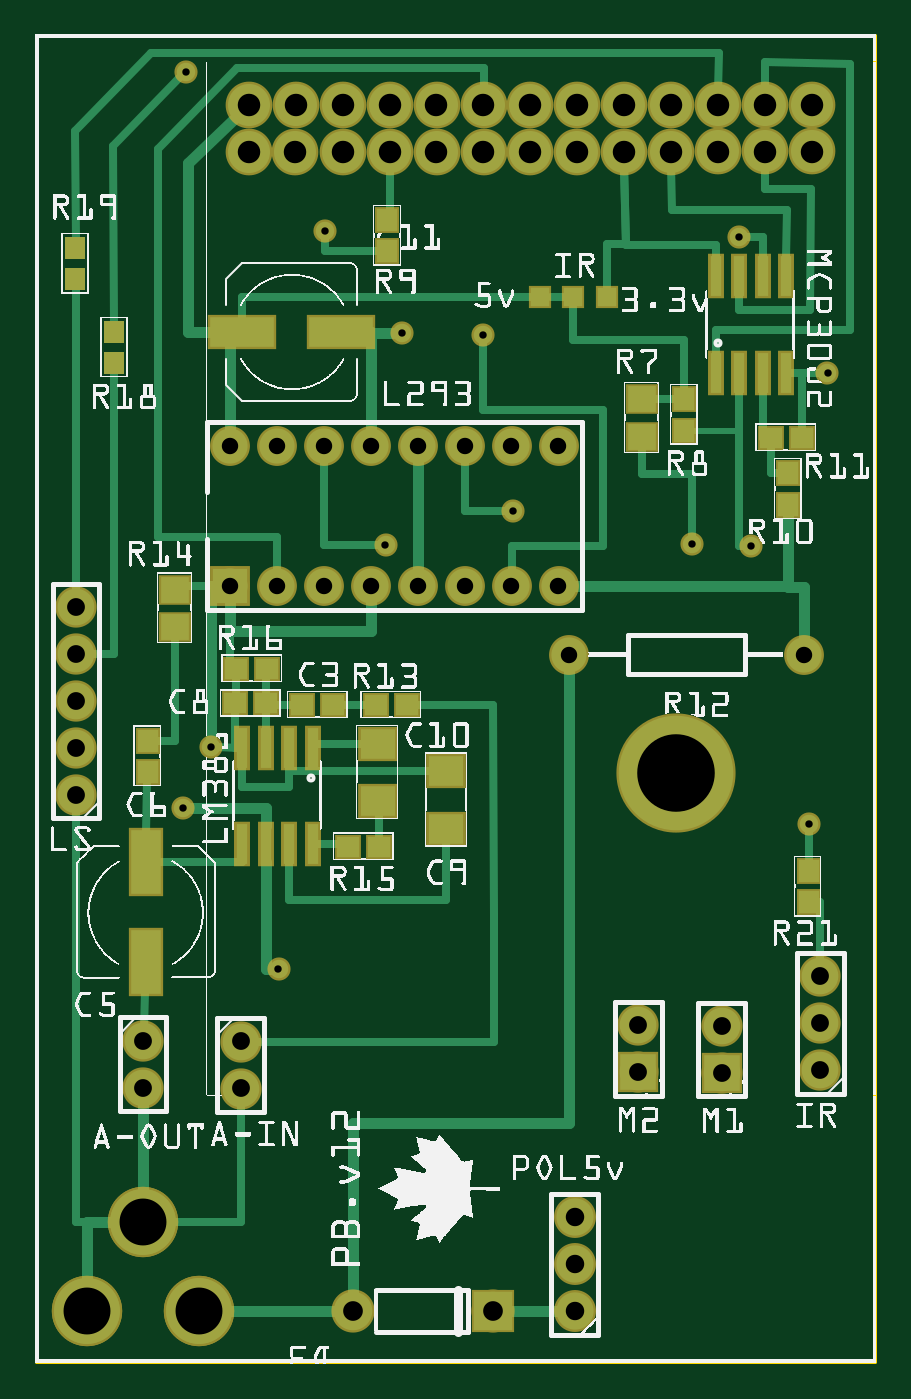
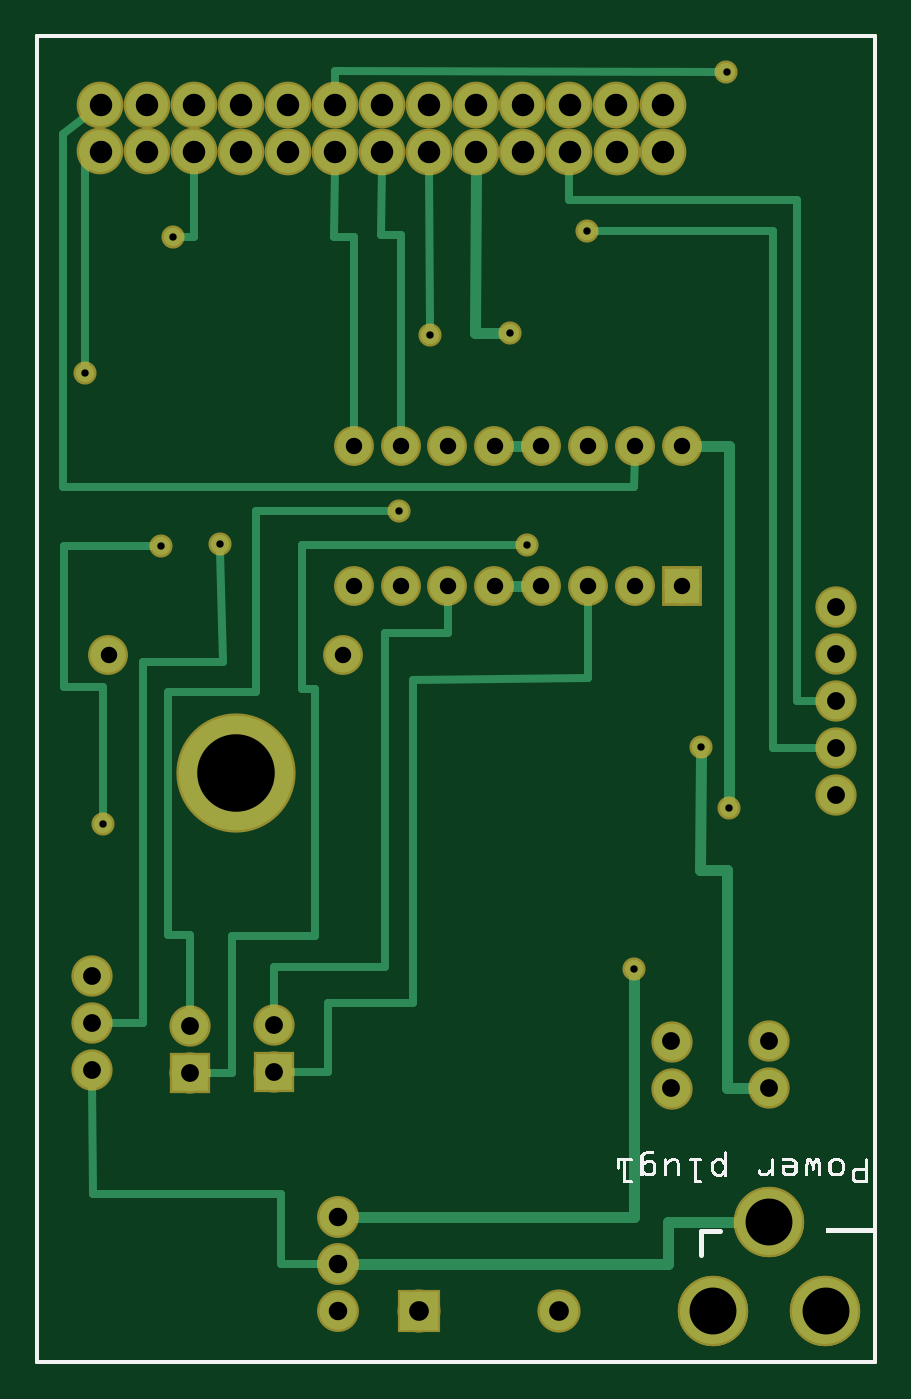
Circuit board: 9 layer files. Board 45.4 x 71.8 mm.
- outline: pb12_contour.gm1 (370 bytes)
- bottom_copper: pb12_copperBottom.gbl (4576 bytes)
- top_copper: pb12_copperTop.gtl (8549 bytes)
- drill: pb12_drill.txt (1505 bytes)
- bottom_mask: pb12_maskBottom.gbs (1865 bytes)
- top_mask: pb12_maskTop.gts (3333 bytes)
- paste: pb12_pasteMaskTop.gtp (1714 bytes)
- bottom_silk: pb12_silkBottom.gbo (19097 bytes)
- top_silk: pb12_silkTop.gto (583053 bytes)

=== outline: pb12_contour.gm1 ===
G04 MADE WITH FRITZING*
G04 WWW.FRITZING.ORG*
G04 DOUBLE SIDED*
G04 HOLES PLATED*
G04 CONTOUR ON CENTER OF CONTOUR VECTOR*
%ASAXBY*%
%FSLAX23Y23*%
%MOIN*%
%OFA0B0*%
%SFA1.0B1.0*%
%ADD10R,1.794820X2.834610*%
%ADD11C,0.008000*%
%ADD10C,0.008*%
%LNCONTOUR*%
G90*
G70*
G54D10*
G54D11*
X4Y2831D02*
X1791Y2831D01*
X1791Y4D01*
X4Y4D01*
X4Y2831D01*
D02*
G04 End of contour*
M02*
=== bottom_copper: pb12_copperBottom.gbl ===
G04 MADE WITH FRITZING*
G04 WWW.FRITZING.ORG*
G04 DOUBLE SIDED*
G04 HOLES PLATED*
G04 CONTOUR ON CENTER OF CONTOUR VECTOR*
%ASAXBY*%
%FSLAX23Y23*%
%MOIN*%
%OFA0B0*%
%SFA1.0B1.0*%
%ADD10C,0.039370*%
%ADD11C,0.082000*%
%ADD12C,0.244094*%
%ADD13C,0.079370*%
%ADD14C,0.140000*%
%ADD15C,0.075000*%
%ADD16C,0.078000*%
%ADD17C,0.089639*%
%ADD18C,0.089583*%
%ADD19R,0.082000X0.082000*%
%ADD20R,0.075000X0.075000*%
%ADD21R,0.078000X0.078000*%
%ADD22C,0.016000*%
%ADD23C,0.024000*%
%LNCOPPER0*%
G90*
G70*
G54D10*
X1501Y2403D03*
X1689Y2113D03*
X1019Y1818D03*
X747Y1746D03*
X375Y1315D03*
X316Y1185D03*
X519Y842D03*
X1400Y1747D03*
X1526Y1744D03*
X618Y2415D03*
X1651Y1152D03*
X782Y2197D03*
X954Y2194D03*
G54D11*
X976Y113D03*
X678Y113D03*
G54D10*
X321Y2755D03*
G54D12*
X1367Y1260D03*
G54D13*
X1150Y112D03*
X1150Y212D03*
X1150Y312D03*
G54D14*
X350Y113D03*
X110Y113D03*
X230Y303D03*
X350Y113D03*
X110Y113D03*
X230Y303D03*
G54D15*
X416Y1658D03*
X416Y1958D03*
X516Y1658D03*
X516Y1958D03*
X616Y1658D03*
X616Y1958D03*
X716Y1658D03*
X716Y1958D03*
X816Y1658D03*
X816Y1958D03*
X916Y1658D03*
X916Y1958D03*
X1016Y1658D03*
X1016Y1958D03*
X1116Y1658D03*
X1116Y1958D03*
G54D16*
X1286Y622D03*
X1286Y722D03*
X1464Y620D03*
X1464Y720D03*
G54D15*
X1139Y1512D03*
X1639Y1512D03*
G54D16*
X230Y689D03*
X230Y589D03*
X438Y687D03*
X438Y587D03*
X87Y1213D03*
X87Y1313D03*
X87Y1413D03*
X87Y1513D03*
X87Y1613D03*
X1674Y626D03*
X1674Y726D03*
X1674Y826D03*
G54D17*
X456Y2684D03*
G54D18*
X556Y2684D03*
X656Y2684D03*
X756Y2684D03*
X856Y2684D03*
X956Y2684D03*
X1056Y2684D03*
X1156Y2684D03*
X1256Y2684D03*
X1356Y2684D03*
X1456Y2684D03*
X1556Y2684D03*
X1656Y2684D03*
X456Y2584D03*
X555Y2584D03*
X656Y2584D03*
X756Y2584D03*
X856Y2584D03*
X956Y2584D03*
X1056Y2584D03*
X1156Y2584D03*
X1256Y2584D03*
X1356Y2584D03*
X1456Y2585D03*
X1556Y2585D03*
X1656Y2585D03*
G54D19*
X977Y113D03*
G54D20*
X416Y1658D03*
G54D21*
X1286Y622D03*
X1464Y620D03*
G54D22*
X1736Y2622D02*
X1679Y2666D01*
D02*
X516Y1935D02*
X519Y1870D01*
D02*
X519Y1870D02*
X1736Y1870D01*
D02*
X1736Y1870D02*
X1736Y2622D01*
D02*
X1457Y2403D02*
X1456Y2555D01*
D02*
X1488Y2403D02*
X1457Y2403D01*
D02*
X1689Y2585D02*
X1685Y2585D01*
D02*
X1689Y2127D02*
X1689Y2585D01*
D02*
X1016Y2406D02*
X1057Y2406D01*
D02*
X1057Y2406D02*
X1056Y2555D01*
D02*
X1016Y1981D02*
X1016Y2406D01*
D02*
X1157Y2403D02*
X1116Y2403D01*
D02*
X1116Y2403D02*
X1116Y1981D01*
D02*
X1156Y2555D02*
X1157Y2403D01*
G54D23*
D02*
X787Y1958D02*
X744Y1958D01*
G54D22*
D02*
X1511Y1433D02*
X1324Y1433D01*
D02*
X1324Y1433D02*
X1324Y1818D01*
D02*
X1324Y1818D02*
X1032Y1818D01*
D02*
X1511Y914D02*
X1511Y1433D01*
D02*
X1464Y914D02*
X1511Y914D01*
D02*
X1464Y744D02*
X1464Y914D01*
D02*
X1198Y1438D02*
X1226Y1438D01*
D02*
X1226Y1438D02*
X1226Y1746D01*
D02*
X1226Y1746D02*
X760Y1746D01*
D02*
X1198Y1133D02*
X1198Y1438D01*
D02*
X1198Y912D02*
X1198Y1133D01*
D02*
X1375Y620D02*
X1375Y912D01*
D02*
X1375Y912D02*
X1198Y912D01*
D02*
X1440Y620D02*
X1375Y620D01*
D02*
X1170Y622D02*
X1262Y622D01*
D02*
X989Y770D02*
X1170Y770D01*
D02*
X1170Y770D02*
X1170Y622D01*
D02*
X989Y1459D02*
X989Y770D01*
D02*
X616Y1462D02*
X989Y1459D01*
D02*
X616Y1635D02*
X616Y1462D01*
G54D23*
D02*
X319Y589D02*
X260Y589D01*
D02*
X319Y1053D02*
X319Y589D01*
D02*
X378Y1053D02*
X319Y1053D01*
D02*
X375Y1296D02*
X378Y1053D01*
D02*
X316Y1958D02*
X316Y1702D01*
D02*
X387Y1958D02*
X316Y1958D01*
D02*
X316Y1702D02*
X316Y1204D01*
D02*
X787Y1658D02*
X744Y1658D01*
G54D22*
D02*
X1271Y362D02*
X1271Y212D01*
D02*
X1271Y212D02*
X1176Y212D01*
D02*
X1671Y362D02*
X1271Y362D01*
D02*
X1674Y602D02*
X1671Y362D01*
D02*
X1286Y847D02*
X1286Y746D01*
D02*
X1050Y847D02*
X1286Y847D01*
D02*
X1050Y1559D02*
X1050Y847D01*
D02*
X915Y1559D02*
X1050Y1559D01*
D02*
X915Y1635D02*
X915Y1559D01*
G54D23*
D02*
X519Y312D02*
X519Y823D01*
D02*
X1120Y312D02*
X519Y312D01*
G54D22*
D02*
X1565Y1496D02*
X1395Y1497D01*
D02*
X1395Y1497D02*
X1400Y1734D01*
D02*
X1565Y726D02*
X1565Y1496D01*
D02*
X1649Y726D02*
X1565Y726D01*
G54D23*
D02*
X446Y303D02*
X291Y303D01*
D02*
X446Y212D02*
X446Y303D01*
D02*
X1120Y212D02*
X446Y212D01*
G54D22*
D02*
X171Y1413D02*
X111Y1413D01*
D02*
X171Y2482D02*
X171Y1413D01*
D02*
X657Y2482D02*
X171Y2482D01*
D02*
X656Y2555D02*
X657Y2482D01*
D02*
X222Y2415D02*
X605Y2415D01*
D02*
X222Y1313D02*
X222Y2415D01*
D02*
X111Y1313D02*
X222Y1313D01*
D02*
X1651Y1444D02*
X1651Y1165D01*
D02*
X1734Y1744D02*
X1734Y1444D01*
D02*
X1734Y1444D02*
X1651Y1444D01*
D02*
X1539Y1744D02*
X1734Y1744D01*
G54D23*
D02*
X857Y2197D02*
X801Y2197D01*
D02*
X856Y2549D02*
X857Y2197D01*
G54D22*
D02*
X956Y2555D02*
X954Y2207D01*
D02*
X1156Y2756D02*
X334Y2755D01*
D02*
X1156Y2713D02*
X1156Y2756D01*
G04 End of Copper0*
M02*
=== top_copper: pb12_copperTop.gtl (8549 bytes, source omitted) ===
=== drill: pb12_drill.txt ===
; NON-PLATED HOLES START AT T1
; THROUGH (PLATED) HOLES START AT T100
M48
INCH
T100C0.165354
T101C0.047917
T102C0.015748
T103C0.038000
T104C0.035000
T105C0.042000
T106C0.039370
T107C0.100000
T108C0.047972
%
T100
X013669Y012604
T101
X004557Y025839
X009557Y025840
X012557Y025840
X005546Y025839
X009557Y026839
X012557Y026839
X006557Y025840
X013557Y025840
X006557Y026839
X013557Y026839
X015557Y025845
X007557Y025840
X010557Y025840
X007557Y026839
X010557Y026839
X015557Y026844
X014557Y025845
X016557Y025845
X008557Y025840
X008557Y026839
X014557Y026844
X016557Y026844
X011557Y025840
X011557Y026839
X005557Y026839
T102
X015258Y017441
X014002Y017474
X007465Y017456
X016894Y021132
X016508Y011519
X015013Y024032
X007817Y021974
X006180Y024152
X003209Y027546
X003747Y013152
X003158Y011852
X005187Y008419
X009539Y021937
X010187Y018178
T103
X002302Y005887
X004384Y005874
X000867Y016130
X002302Y006887
X000867Y014130
X014644Y006196
X016740Y006260
X000867Y015130
X016740Y007260
X000867Y013130
X012861Y007215
X014644Y007196
X000867Y012130
X012861Y006215
X004384Y006874
X016740Y008260
T104
X005156Y019577
X011386Y015116
X007156Y019577
X011156Y016577
X011156Y019577
X004156Y016577
X004156Y019577
X006156Y016577
X008156Y016577
X006156Y019577
X008156Y019577
X010156Y016577
X016386Y015116
X010156Y019577
X009156Y016577
X005156Y016577
X007156Y016577
X009156Y019577
T105
X006783Y001126
X009763Y001126
T106
X011503Y003123
X011503Y001123
X011503Y002123
T107
X003498Y001130
X001098Y001130
X002298Y003030
T108
X004557Y026839
T00
M30

=== bottom_mask: pb12_maskBottom.gbs ===
G04 MADE WITH FRITZING*
G04 WWW.FRITZING.ORG*
G04 DOUBLE SIDED*
G04 HOLES PLATED*
G04 CONTOUR ON CENTER OF CONTOUR VECTOR*
%ASAXBY*%
%FSLAX23Y23*%
%MOIN*%
%OFA0B0*%
%SFA1.0B1.0*%
%ADD10C,0.049370*%
%ADD11C,0.092000*%
%ADD12C,0.254094*%
%ADD13C,0.089370*%
%ADD14C,0.150000*%
%ADD15C,0.085000*%
%ADD16C,0.088000*%
%ADD17C,0.099639*%
%ADD18C,0.099583*%
%ADD19R,0.092000X0.092000*%
%ADD20R,0.085000X0.085000*%
%ADD21R,0.088000X0.088000*%
%LNMASK0*%
G90*
G70*
G54D10*
X1501Y2403D03*
X1689Y2113D03*
X1019Y1818D03*
X747Y1746D03*
X375Y1315D03*
X316Y1185D03*
X519Y842D03*
X1400Y1747D03*
X1526Y1744D03*
X618Y2415D03*
X1651Y1152D03*
X782Y2197D03*
X954Y2194D03*
G54D11*
X976Y113D03*
X678Y113D03*
G54D10*
X321Y2755D03*
G54D12*
X1367Y1260D03*
G54D13*
X1150Y112D03*
X1150Y212D03*
X1150Y312D03*
G54D14*
X350Y113D03*
X110Y113D03*
X230Y303D03*
X350Y113D03*
X110Y113D03*
X230Y303D03*
G54D15*
X416Y1658D03*
X416Y1958D03*
X516Y1658D03*
X516Y1958D03*
X616Y1658D03*
X616Y1958D03*
X716Y1658D03*
X716Y1958D03*
X816Y1658D03*
X816Y1958D03*
X916Y1658D03*
X916Y1958D03*
X1016Y1658D03*
X1016Y1958D03*
X1116Y1658D03*
X1116Y1958D03*
G54D16*
X1286Y622D03*
X1286Y722D03*
X1464Y620D03*
X1464Y720D03*
G54D15*
X1139Y1512D03*
X1639Y1512D03*
G54D16*
X230Y689D03*
X230Y589D03*
X438Y687D03*
X438Y587D03*
X87Y1213D03*
X87Y1313D03*
X87Y1413D03*
X87Y1513D03*
X87Y1613D03*
X1674Y626D03*
X1674Y726D03*
X1674Y826D03*
G54D17*
X456Y2684D03*
G54D18*
X556Y2684D03*
X656Y2684D03*
X756Y2684D03*
X856Y2684D03*
X956Y2684D03*
X1056Y2684D03*
X1156Y2684D03*
X1256Y2684D03*
X1356Y2684D03*
X1456Y2684D03*
X1556Y2684D03*
X1656Y2684D03*
X456Y2584D03*
X555Y2584D03*
X656Y2584D03*
X756Y2584D03*
X856Y2584D03*
X956Y2584D03*
X1056Y2584D03*
X1156Y2584D03*
X1256Y2584D03*
X1356Y2584D03*
X1456Y2585D03*
X1556Y2585D03*
X1656Y2585D03*
G54D19*
X977Y113D03*
G54D20*
X416Y1658D03*
G54D21*
X1286Y622D03*
X1464Y620D03*
G04 End of Mask0*
M02*
=== top_mask: pb12_maskTop.gts ===
G04 MADE WITH FRITZING*
G04 WWW.FRITZING.ORG*
G04 DOUBLE SIDED*
G04 HOLES PLATED*
G04 CONTOUR ON CENTER OF CONTOUR VECTOR*
%ASAXBY*%
%FSLAX23Y23*%
%MOIN*%
%OFA0B0*%
%SFA1.0B1.0*%
%ADD10C,0.049370*%
%ADD11C,0.092000*%
%ADD12C,0.254094*%
%ADD13C,0.089370*%
%ADD14C,0.150000*%
%ADD15C,0.085000*%
%ADD16C,0.088000*%
%ADD17C,0.099639*%
%ADD18C,0.099583*%
%ADD19R,0.053307X0.057244*%
%ADD20R,0.092000X0.092000*%
%ADD21R,0.147795X0.072992*%
%ADD22R,0.049370X0.049370*%
%ADD23R,0.084803X0.072992*%
%ADD24R,0.034000X0.097000*%
%ADD25R,0.057244X0.053307*%
%ADD26R,0.069055X0.065118*%
%ADD27R,0.072992X0.147795*%
%ADD28R,0.085000X0.085000*%
%ADD29R,0.088000X0.088000*%
%ADD30C,0.010000*%
%LNMASK1*%
G90*
G70*
G54D10*
X1501Y2403D03*
X1689Y2113D03*
X1019Y1818D03*
X747Y1746D03*
X375Y1315D03*
X316Y1185D03*
X519Y842D03*
X1400Y1747D03*
X1526Y1744D03*
X618Y2415D03*
X1651Y1152D03*
X782Y2197D03*
X954Y2194D03*
G54D11*
X976Y113D03*
X678Y113D03*
G54D10*
X321Y2755D03*
G54D12*
X1367Y1260D03*
G54D13*
X1150Y112D03*
X1150Y212D03*
X1150Y312D03*
G54D14*
X350Y113D03*
X110Y113D03*
X230Y303D03*
X350Y113D03*
X110Y113D03*
X230Y303D03*
G54D15*
X416Y1658D03*
X416Y1958D03*
X516Y1658D03*
X516Y1958D03*
X616Y1658D03*
X616Y1958D03*
X716Y1658D03*
X716Y1958D03*
X816Y1658D03*
X816Y1958D03*
X916Y1658D03*
X916Y1958D03*
X1016Y1658D03*
X1016Y1958D03*
X1116Y1658D03*
X1116Y1958D03*
G54D16*
X1286Y622D03*
X1286Y722D03*
X1464Y620D03*
X1464Y720D03*
G54D15*
X1139Y1512D03*
X1639Y1512D03*
G54D16*
X230Y689D03*
X230Y589D03*
X438Y687D03*
X438Y587D03*
X87Y1213D03*
X87Y1313D03*
X87Y1413D03*
X87Y1513D03*
X87Y1613D03*
X1674Y626D03*
X1674Y726D03*
X1674Y826D03*
G54D17*
X456Y2684D03*
G54D18*
X556Y2684D03*
X656Y2684D03*
X756Y2684D03*
X856Y2684D03*
X956Y2684D03*
X1056Y2684D03*
X1156Y2684D03*
X1256Y2684D03*
X1356Y2684D03*
X1456Y2684D03*
X1556Y2684D03*
X1656Y2684D03*
X456Y2584D03*
X555Y2584D03*
X656Y2584D03*
X756Y2584D03*
X856Y2584D03*
X956Y2584D03*
X1056Y2584D03*
X1156Y2584D03*
X1256Y2584D03*
X1356Y2584D03*
X1456Y2585D03*
X1556Y2585D03*
X1656Y2585D03*
G54D19*
X751Y2372D03*
X751Y2439D03*
G54D20*
X977Y113D03*
G54D21*
X440Y2199D03*
X653Y2199D03*
G54D22*
X1147Y2275D03*
X1219Y2275D03*
X1077Y2274D03*
G54D23*
X877Y1263D03*
X877Y1141D03*
X730Y1322D03*
X730Y1200D03*
G54D24*
X1501Y2113D03*
X1451Y2319D03*
X1551Y2319D03*
X1551Y2113D03*
X1501Y2319D03*
X1601Y2113D03*
X1601Y2319D03*
X1451Y2113D03*
X542Y1314D03*
X592Y1108D03*
X492Y1108D03*
X492Y1314D03*
X542Y1108D03*
X442Y1314D03*
X442Y1108D03*
X592Y1314D03*
G54D25*
X1568Y1975D03*
X1635Y1975D03*
G54D26*
X1294Y1976D03*
X1294Y2057D03*
G54D19*
X1649Y984D03*
X1649Y1051D03*
X1384Y1990D03*
X1384Y2057D03*
G54D25*
X734Y1102D03*
X667Y1102D03*
G54D19*
X1606Y1832D03*
X1606Y1899D03*
G54D26*
X298Y1651D03*
X298Y1571D03*
G54D25*
X493Y1408D03*
X426Y1408D03*
G54D19*
X240Y1261D03*
X240Y1328D03*
G54D25*
X428Y1482D03*
X495Y1482D03*
X726Y1405D03*
X793Y1405D03*
X569Y1405D03*
X636Y1405D03*
G54D27*
X236Y1069D03*
X236Y856D03*
G54D28*
X416Y1658D03*
G54D29*
X1286Y622D03*
X1464Y620D03*
G54D30*
G36*
X190Y2177D02*
X147Y2177D01*
X147Y2224D01*
X190Y2224D01*
X190Y2177D01*
G37*
D02*
G36*
X190Y2110D02*
X147Y2110D01*
X147Y2157D01*
X190Y2157D01*
X190Y2110D01*
G37*
D02*
G36*
X107Y2356D02*
X64Y2356D01*
X64Y2403D01*
X107Y2403D01*
X107Y2356D01*
G37*
D02*
G36*
X107Y2289D02*
X64Y2289D01*
X64Y2336D01*
X107Y2336D01*
X107Y2289D01*
G37*
D02*
G04 End of Mask1*
M02*
=== paste: pb12_pasteMaskTop.gtp ===
G04 MADE WITH FRITZING*
G04 WWW.FRITZING.ORG*
G04 DOUBLE SIDED*
G04 HOLES PLATED*
G04 CONTOUR ON CENTER OF CONTOUR VECTOR*
%ASAXBY*%
%FSLAX23Y23*%
%MOIN*%
%OFA0B0*%
%SFA1.0B1.0*%
%ADD10R,0.043307X0.047244*%
%ADD11R,0.137795X0.062992*%
%ADD12R,0.039370X0.039370*%
%ADD13R,0.074803X0.062992*%
%ADD14R,0.024000X0.087000*%
%ADD15R,0.047244X0.043307*%
%ADD16R,0.059055X0.055118*%
%ADD17R,0.062992X0.137795*%
%ADD18R,0.001000X0.001000*%
%LNPASTEMASK1*%
G90*
G70*
G54D10*
X751Y2372D03*
X751Y2439D03*
G54D11*
X440Y2199D03*
X653Y2199D03*
G54D12*
X1147Y2275D03*
X1219Y2275D03*
X1077Y2274D03*
G54D13*
X877Y1263D03*
X877Y1141D03*
X730Y1322D03*
X730Y1200D03*
G54D14*
X1501Y2113D03*
X1451Y2319D03*
X1551Y2319D03*
X1551Y2113D03*
X1501Y2319D03*
X1601Y2113D03*
X1601Y2319D03*
X1451Y2113D03*
X542Y1314D03*
X592Y1108D03*
X492Y1108D03*
X492Y1314D03*
X542Y1108D03*
X442Y1314D03*
X442Y1108D03*
X592Y1314D03*
G54D15*
X1568Y1975D03*
X1635Y1975D03*
G54D16*
X1294Y1976D03*
X1294Y2057D03*
G54D10*
X1649Y984D03*
X1649Y1051D03*
X1384Y1990D03*
X1384Y2057D03*
G54D15*
X734Y1102D03*
X667Y1102D03*
G54D10*
X1606Y1832D03*
X1606Y1899D03*
G54D16*
X298Y1651D03*
X298Y1571D03*
G54D15*
X493Y1408D03*
X426Y1408D03*
G54D10*
X240Y1261D03*
X240Y1328D03*
G54D15*
X428Y1482D03*
X495Y1482D03*
X726Y1405D03*
X793Y1405D03*
X569Y1405D03*
X636Y1405D03*
G54D17*
X236Y1069D03*
X236Y856D03*
G36*
X190Y2177D02*
X147Y2177D01*
X147Y2224D01*
X190Y2224D01*
X190Y2177D01*
G37*
D02*
G36*
X190Y2110D02*
X147Y2110D01*
X147Y2157D01*
X190Y2157D01*
X190Y2110D01*
G37*
D02*
G36*
X107Y2356D02*
X64Y2356D01*
X64Y2403D01*
X107Y2403D01*
X107Y2356D01*
G37*
D02*
G36*
X107Y2289D02*
X64Y2289D01*
X64Y2336D01*
X107Y2336D01*
X107Y2289D01*
G37*
D02*
G54D18*
D02*
G04 End of PasteMask1*
M02*
=== bottom_silk: pb12_silkBottom.gbo (19097 bytes, source omitted) ===
=== top_silk: pb12_silkTop.gto (583053 bytes, source omitted) ===
